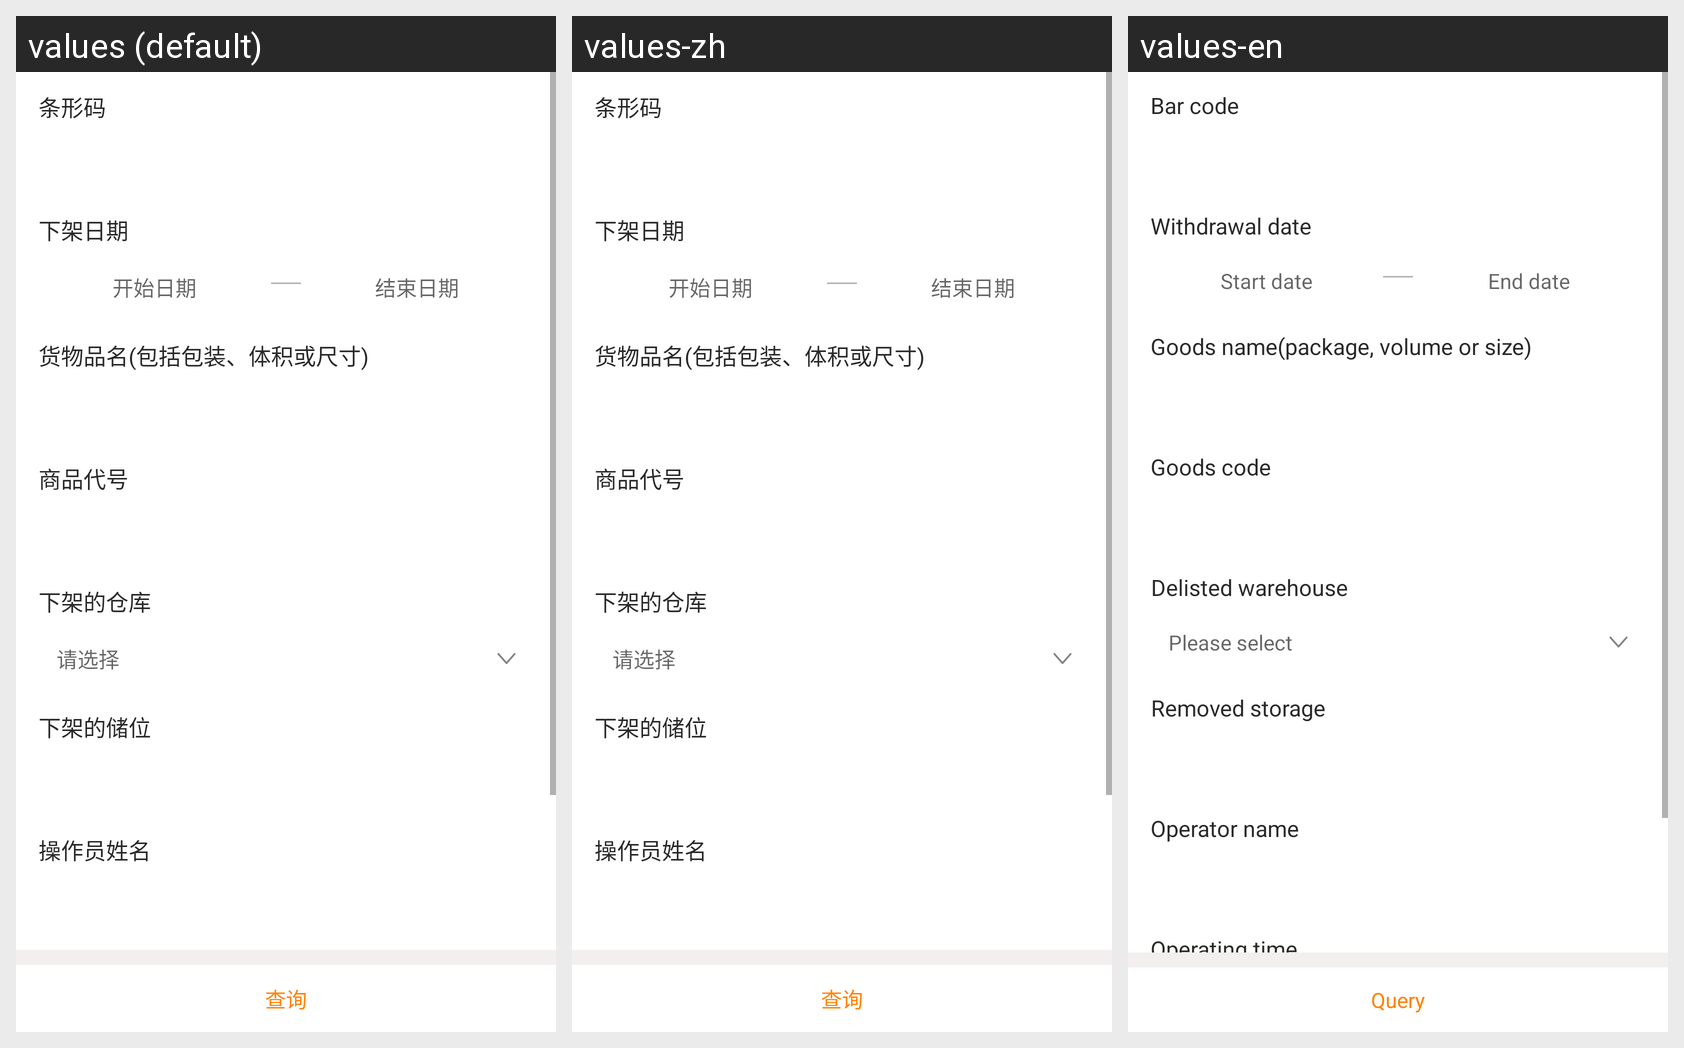

Strings drawn on this Android screen and how each of the app's shown locales translates them:
Android screen res/layout/fra_jlsx_putoff.xml rendered under 3 locales, left to right: values (default), values-zh, values-en. Device: Nexus 5 (rendered at 1080×1920; each locale shown at half size, 540×960, under a caption strip naming it); theme AppTheme.
Strings drawn on this screen, with the default value and each locale's value (text and hints the layout hard-codes, and strings that could not be matched under every locale, appear in the picture but are not listed):

txm
  values: 条形码
  values-zh: 条形码
  values-en: Bar code

putOffDate
  values: 下架日期
  values-zh: 下架日期
  values-en: Withdrawal date

startPlace
  values: 开始日期
  values-zh: 开始日期
  values-en: Start date

endPlace
  values: 结束日期
  values-zh: 结束日期
  values-en: End date

goodsName
  values: 货物品名(包括包装、体积或尺寸)
  values-zh: 货物品名(包括包装、体积或尺寸)
  values-en: Goods name(package, volume or size)

productCode
  values: 商品代号
  values-zh: 商品代号
  values-en: Goods code

wmsWarehouseId_putoff
  values: 下架的仓库
  values-zh: 下架的仓库
  values-en: Delisted warehouse

qxz
  values: 请选择
  values-zh: 请选择
  values-en: Please select

wmsWarehouseDetailId_putoff
  values: 下架的储位
  values-zh: 下架的储位
  values-en: Removed storage

updaterId
  values: 操作员姓名
  values-zh: 操作员姓名
  values-en: Operator name

cx
  values: 查询
  values-zh: 查询
  values-en: Query
